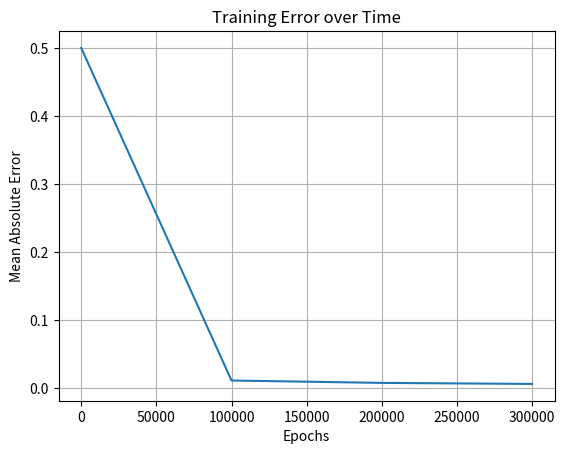

Python code for this plot:
import numpy as np
import matplotlib.pyplot as plt

# === Activation Functions ===
def sigmoid(x):
    return 1 / (1 + np.exp(-x))

def sigmoid_derivative(sigmoid_out):
    return sigmoid_out * (1 - sigmoid_out)

# === Input and Output (XOR) ===
inputs = np.array([[0, 0],
                   [0, 1],
                   [1, 0],
                   [1, 1]])

outputs = np.array([[0],
                    [1],
                    [1],
                    [0]])

# === Initialize Weights with Random Values ===
np.random.seed(42)  # Optional: reproducibility
weights_0 = 2 * np.random.random((2, 3)) - 1  # input to hidden
weights_1 = 2 * np.random.random((3, 1)) - 1  # hidden to output

# === Training Parameters ===
epochs = 400000
learning_rate = 0.6
error_log = []

# === Training Loop ===
for epoch in range(epochs):
    # Forward pass
    input_layer = inputs
    sum_synapse_0 = np.dot(input_layer, weights_0)
    hidden_layer = sigmoid(sum_synapse_0)

    sum_synapse_1 = np.dot(hidden_layer, weights_1)
    output_layer = sigmoid(sum_synapse_1)

    # Calculate error
    error_output_layer = outputs - output_layer
    avg_error = np.mean(np.abs(error_output_layer))

    if epoch % 100000 == 0:
        print(f"Epoch {epoch + 1}, Error: {avg_error}")
        error_log.append(avg_error)

    # Backpropagation
    derivative_output = sigmoid_derivative(output_layer)
    delta_output = error_output_layer * derivative_output

    weights_1_T = weights_1.T
    delta_output_weight = delta_output.dot(weights_1_T)
    delta_hidden_layer = delta_output_weight * sigmoid_derivative(hidden_layer)

    # Update weights
    hidden_layer_T = hidden_layer.T
    weights_1 += hidden_layer_T.dot(delta_output) * learning_rate

    input_layer_T = input_layer.T
    weights_0 += input_layer_T.dot(delta_hidden_layer) * learning_rate

# === Final Evaluation ===
print("\n=== Final Weights ===")
print("Weights from input to hidden:\n", weights_0)
print("Weights from hidden to output:\n", weights_1)

print("\n=== Final Predictions ===")
print("Expected outputs:\n", outputs)
print("Predicted outputs:\n", np.round(output_layer, 3))

# === Plotting Error ===
plt.plot(range(0, epochs, 100000), error_log)
plt.xlabel("Epochs")
plt.ylabel("Mean Absolute Error")
plt.title("Training Error over Time")
plt.grid(True)
plt.show()

# === Predict Function ===
def calculate_output(instance):
    hidden = sigmoid(np.dot(instance, weights_0))
    output = sigmoid(np.dot(hidden, weights_1))
    return output[0]

# === Test Predictions ===
print("\n=== Test XOR Inputs ===")
for x in inputs:
    pred = round(calculate_output(x))
    print(f"Input: {x} => Predicted: {pred}")
